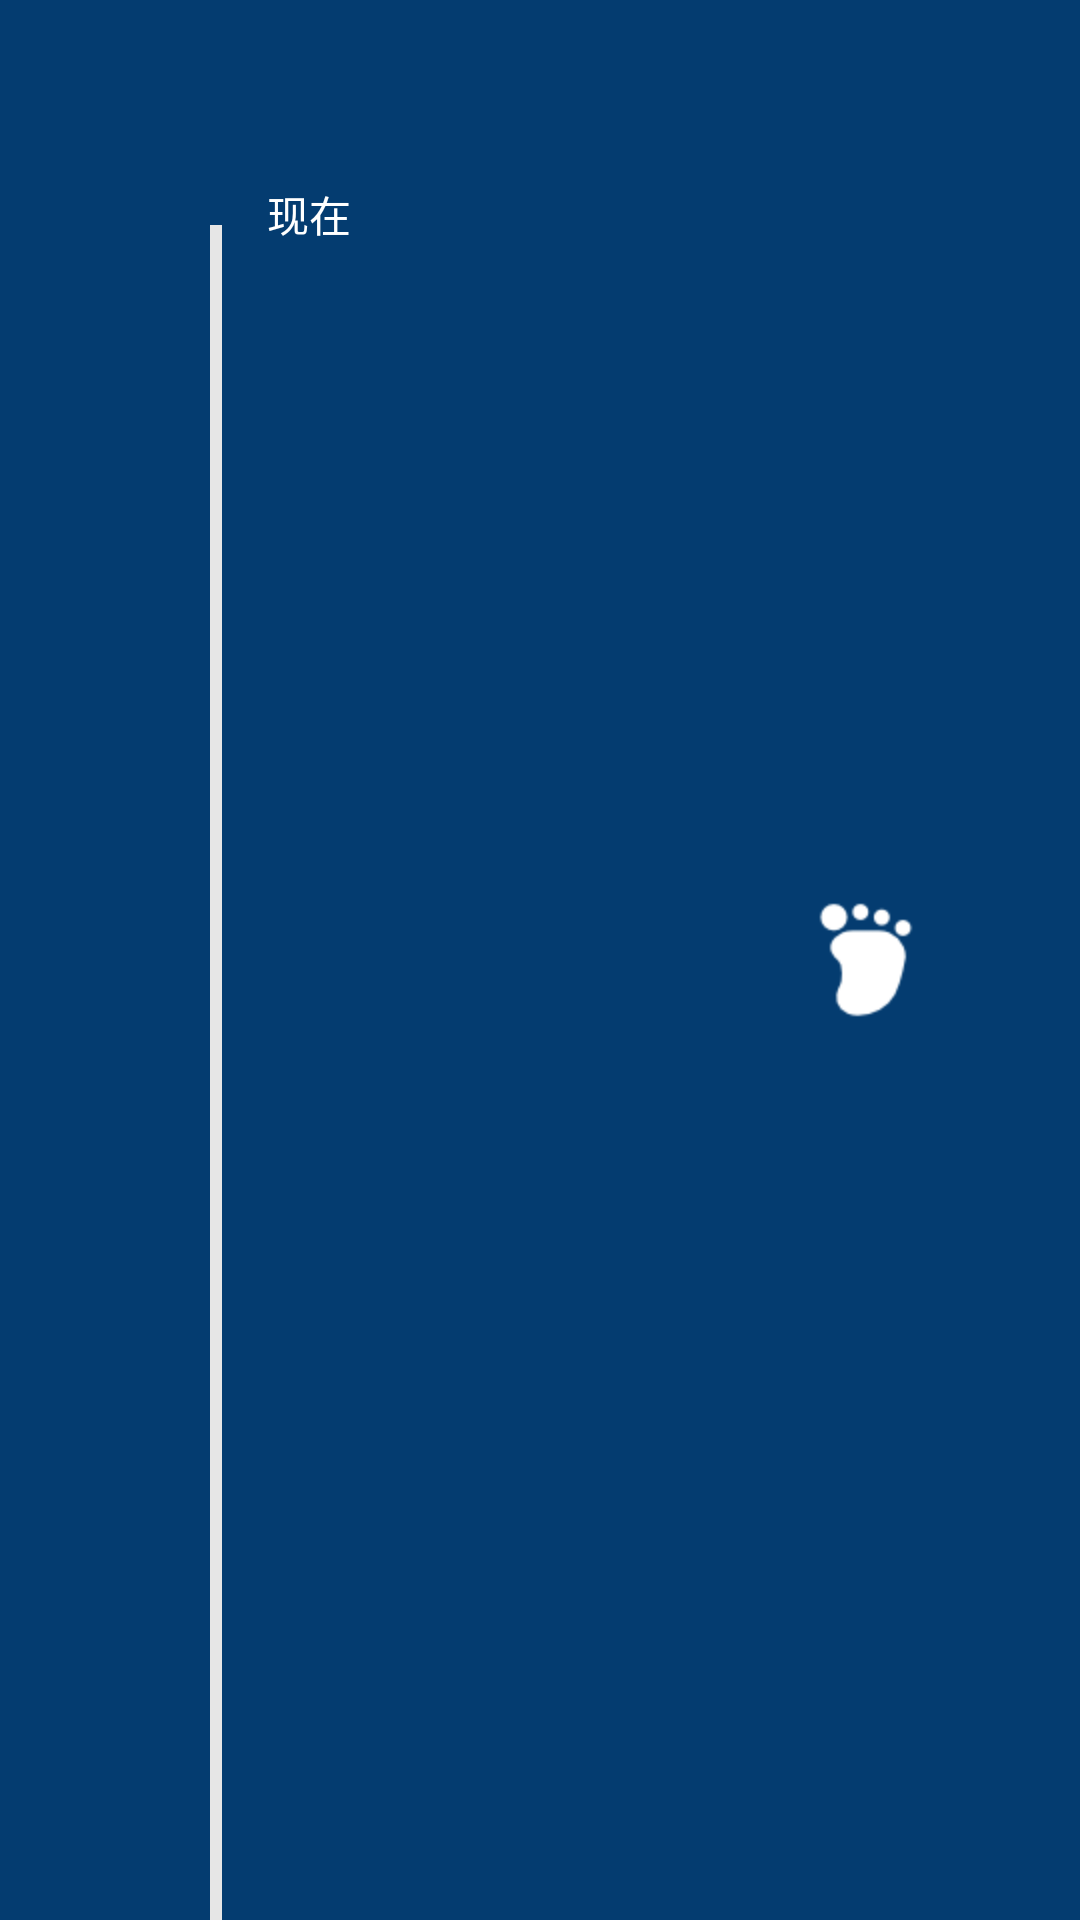

Write the Android layout XML for this screen, with the resource values it uses.
<!-- AndroidManifest.xml: application theme android:Theme.Holo.Light.NoActionBar -->
<!-- res/layout/history_header.xml -->
<RelativeLayout xmlns:android="http://schemas.android.com/apk/res/android"
    android:layout_width="match_parent"
    android:layout_height="150dp"
    android:background="#043C70" >

    <TextView
        android:id="@+id/item_day"
        android:layout_width="wrap_content"
        android:layout_height="wrap_content"
        android:layout_margin="13dp"
        android:background="@drawable/shape_corner"
        android:gravity="center"
        android:paddingBottom="5dp"
        android:paddingLeft="8dp"
        android:paddingRight="8dp"
        android:paddingTop="5dp"
        android:text="01"
        android:textSize="25sp"
        android:visibility="invisible" />

    <ImageView
        android:layout_width="14dp"
        android:layout_height="14dp"
        android:layout_marginLeft="-6dp"
        android:layout_marginTop="64dp"
        android:layout_toRightOf="@+id/item_day"
        android:src="@drawable/moment_bigdot" />

    <View
        android:id="@+id/item_line"
        android:layout_width="4dp"
        android:layout_height="wrap_content"
        android:layout_marginTop="75dp"
        android:layout_toRightOf="@+id/item_day"
        android:background="#ffe6e6e6"
        android:minHeight="100dp" />

    <LinearLayout
        android:layout_width="match_parent"
        android:layout_height="wrap_content"
        android:layout_marginBottom="5dp"
        android:layout_marginLeft="15dp"
        android:layout_marginRight="7dp"
        android:layout_marginTop="61dp"
        android:layout_toRightOf="@+id/item_line"
        android:orientation="vertical" >

        <TextView
            android:id="@+id/item_date"
            android:layout_width="wrap_content"
            android:layout_height="wrap_content"
            android:text="现在"
            android:textColor="#fff"
            android:textSize="14sp" />
    </LinearLayout>

    <ImageView
        android:layout_width="wrap_content"
        android:layout_height="wrap_content"
        android:layout_alignParentRight="true"
        android:layout_centerVertical="true"
        android:layout_marginRight="50dp"
        android:src="@drawable/iconfont_zuji" />

</RelativeLayout>
<!-- resources referenced by this layout -->
<resources>
  <!-- drawable iconfont_zuji: png bitmap (drawable-hdpi, 1324 bytes) -->
  <!-- drawable shape_corner (drawable) -->
  <?xml version="1.0" encoding="UTF-8"?>
  <shape xmlns:android="http://schemas.android.com/apk/res/android"
      android:shape="rectangle" >
  
      <solid android:color="@android:color/white" />
  
      <stroke
          android:width="1dip"
          android:color="#E7EBE7" />
  
      <corners android:radius="6.0dip" />
  
  </shape>
</resources>
